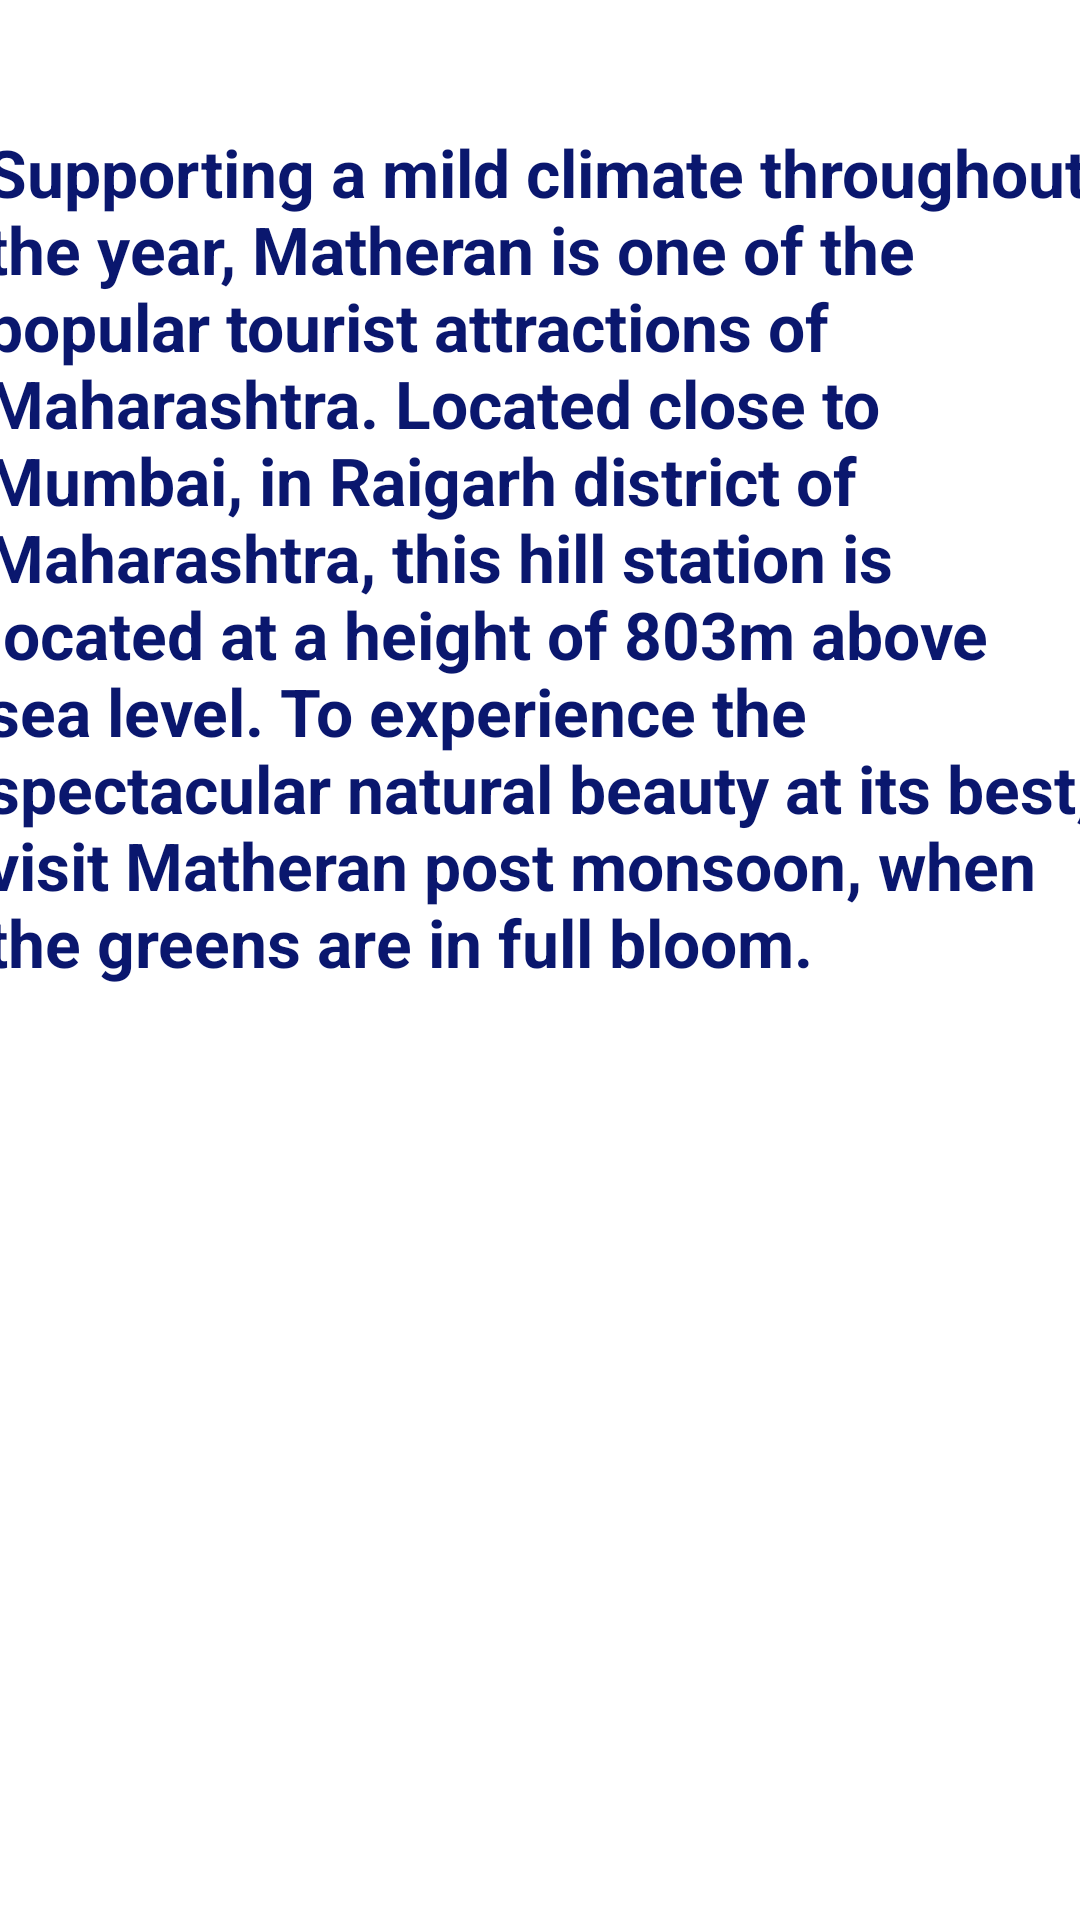

Write the Android layout XML for this screen, with the resource values it uses.
<!-- AndroidManifest.xml: application theme Theme.First_application -->
<!-- res/layout/fragment_mmatheran.xml -->
<?xml version="1.0" encoding="utf-8"?>
    <androidx.constraintlayout.widget.ConstraintLayout xmlns:android="http://schemas.android.com/apk/res/android"
        xmlns:app="http://schemas.android.com/apk/res-auto"
        xmlns:tools="http://schemas.android.com/tools"
        android:layout_width="match_parent"
        android:layout_height="match_parent"
        tools:context=".Mmatheran">


        <TextView
            android:id="@+id/textView"
            style="@style/mystyle"
            android:layout_width="370dp"
            android:layout_height="555dp"

            android:text="Supporting a mild climate throughout the year, Matheran is one of the popular tourist attractions of Maharashtra. Located close to Mumbai,
in Raigarh district of Maharashtra, this hill station is located at a height of 803m above sea level. To experience the spectacular natural
beauty at its best, visit Matheran post monsoon, when the greens are in full bloom."
            app:layout_constraintBottom_toBottomOf="parent"
            app:layout_constraintEnd_toEndOf="parent"
            app:layout_constraintStart_toStartOf="parent"
            app:layout_constraintTop_toTopOf="parent" />

    </androidx.constraintlayout.widget.ConstraintLayout>
<!-- resources referenced by this layout -->
<resources>
  <style name="mystyle">
          <item name="android:textColor">#0A176E</item>
          <item name="android:textSize">22dp</item>
          <item name="android:textStyle">bold</item>
      </style>
  <style name="Theme.First_application" parent="Theme.MaterialComponents.DayNight.DarkActionBar">
          
          <item name="colorPrimary">@color/purple_500</item>
          <item name="colorPrimaryVariant">@color/purple_700</item>
          <item name="colorOnPrimary">@color/white</item>
          
          <item name="colorSecondary">@color/teal_200</item>
          <item name="colorSecondaryVariant">@color/teal_700</item>
          <item name="colorOnSecondary">@color/black</item>
          
          <item name="android:statusBarColor" tools:targetApi="l">?attr/colorPrimaryVariant</item>
          
      </style>
  <!-- not gathered from this repository: default colours our renderer supplied (Android Studio template values) -->
  <color name="purple_500">#FF6200EE</color>
  <color name="purple_700">#FF3700B3</color>
  <color name="teal_200">#FF03DAC5</color>
  <color name="teal_700">#FF018786</color>
  <color name="black">#FF000000</color>
  <color name="white">#FFFFFFFF</color>
</resources>
